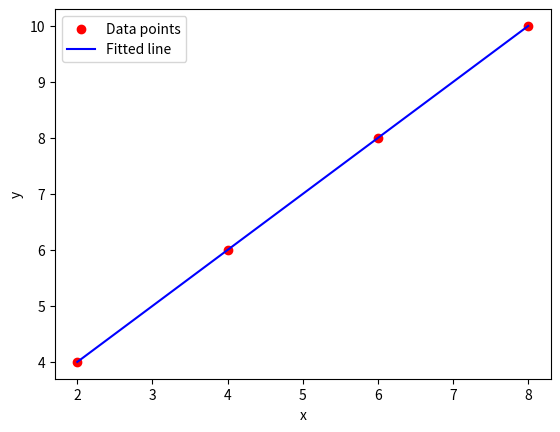

Write Python code to recreate this figure.
# Without Vectorization
import numpy as np
import matplotlib.pyplot as plt

x = np.array([2,4,6,8])
y = np.array([4,6,8,10])

def compute_cost( x, y, w, b):
  m = len(x)
  total_sum = np.sum((w * x + b - y) ** 2)
  return ((1/(2 * m)) * total_sum)

def cal_gradient_descent(x, y, w, b, itr, alpha):
  m = len(x)
  for i in range(itr):
    if i%1000 == 0:
      print(f"{i/1000+1:.0f})cost: {compute_cost( x, y, w, b):.7e}, w: {w:.2e}, b: {b:.2e}")
    w -= (alpha / m) * sum(((w * x + b) - y) * x) 
    b -= (alpha / m) * sum((w * x + b) - y) 
    
  return w, b

w,b = cal_gradient_descent(x, y, 0, 0, 10000, 0.01)
print(f"w: {w}\tb: {b}")


x_fit = np.linspace(min(x), max(x), 2)
y_fit = w * x_fit + b

#Check you predictive value below: 
# predict_Y_when_X = 6
# print(f"x: {predict_Y_when_X}\t{(w * predict_Y_when_X + b):.2f}")

plt.scatter(x, y, label='Data points', c="r")
plt.plot(x_fit, y_fit, color='blue', label='Fitted line')
plt.xlabel("x")
plt.ylabel("y")
plt.legend()
plt.show() 

    


